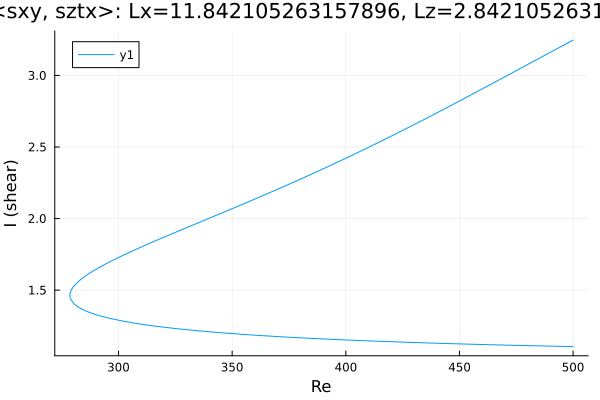

The data file committed next to this chart (first rows):
Re, shear
500.0, 3.247
499.8, 3.246
498.4, 3.234
497, 3.222
495.6, 3.21
494.2, 3.197
492.8, 3.185
491.3, 3.173
489.9, 3.161
488.5, 3.149
487.1, 3.137
485.7, 3.125
484.3, 3.113
482.9, 3.101
481.4, 3.089
480, 3.077
478.6, 3.064
477.2, 3.052
475.8, 3.04
474.4, 3.028
473, 3.016
471.5, 3.004
470.1, 2.992
468.7, 2.98
467.3, 2.968
465.9, 2.956
464.5, 2.944
463.1, 2.932
461.6, 2.92
460.2, 2.908
458.8, 2.896
457.4, 2.884
456, 2.872
454.6, 2.86
453.2, 2.848
451.8, 2.836
450.3, 2.824
448.9, 2.812
447.5, 2.8
446.1, 2.789
444.7, 2.777
443.3, 2.765
441.9, 2.753
440.4, 2.742
439, 2.73
437.6, 2.718
436.2, 2.707
434.8, 2.695
433.4, 2.683
432, 2.672
430.5, 2.66
429.1, 2.649
427.7, 2.638
426.3, 2.626
424.9, 2.615
423.5, 2.604
422.1, 2.592
420.6, 2.581
419.2, 2.57
417.8, 2.559
... 329 more rows
